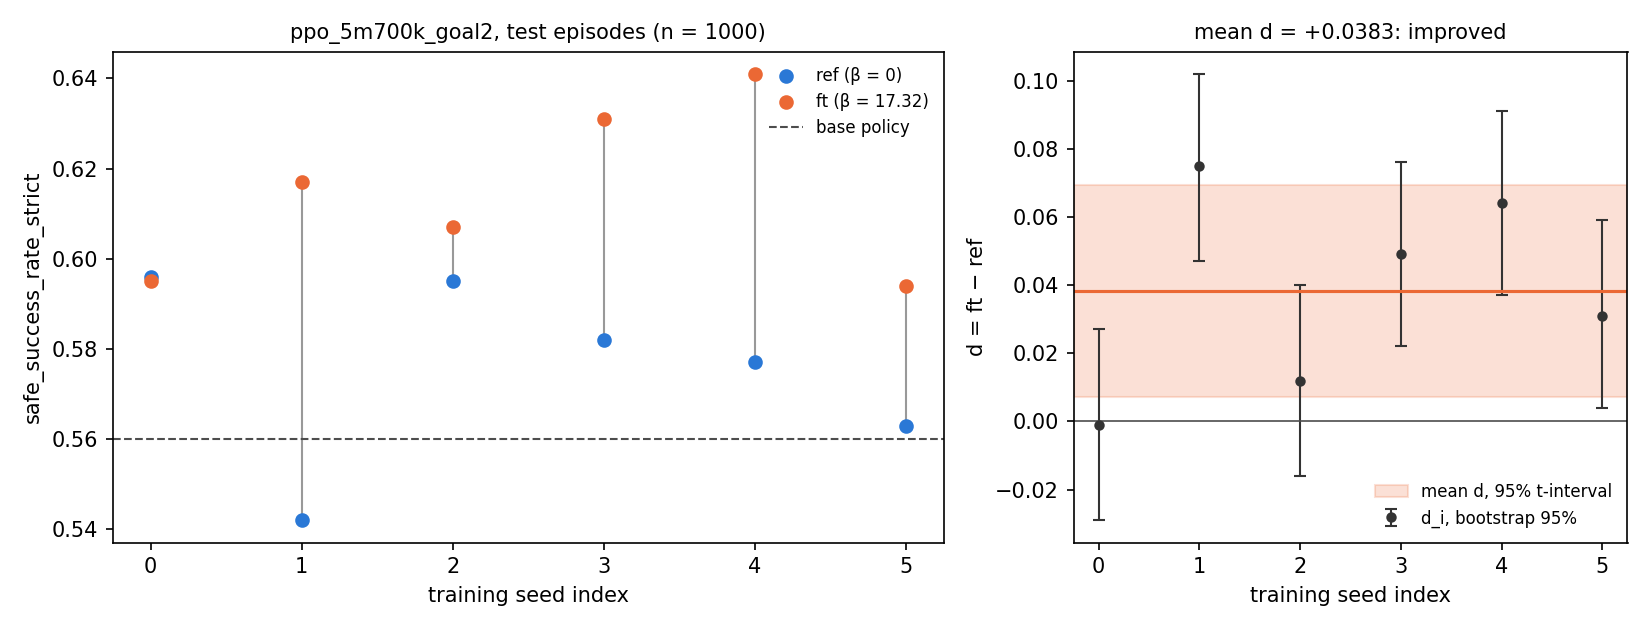

Values plotted in this chart, from the file beside it:
row, seed_index, train_seed, safe_success_rate_strict, safe_success_rate_hazards_only, success_rate, strict_safety_rate, cost_mean, unsafe_rate, hazard_contact_rate, vase_touch_rate, length_mean, time_to_goal_mean, return_mean, boot_low, boot_high
ft, 0, 7000000, 0.595, 0.788, 0.964, 0.626, 9.73, 0.375, 0.179, 0.238, 167.9, 136.8, 322.3, , 
ref, 0, 7000000, 0.596, 0.786, 0.998, 0.598, 10.85, 0.403, 0.212, 0.248, 137.5, 135.8, 352.6, , 
d, 0, 7000000, -0.001, 0.002, -0.034, 0.028, -1.116, -0.028, -0.033, -0.01, 30.43, 1.088, -30.34, -0.029, 0.027
ft_minus_base, 0, 7000000, 0.035, 0.04, -0.021, 0.052, -2.234, -0.052, -0.058, -0.024, 10.38, -7.86, 19.95, , 
ref_minus_base, 0, 7000000, 0.036, 0.038, 0.013, 0.024, -1.118, -0.024, -0.025, -0.014, -20.05, -8.948, 50.29, , 
ft, 1, 7001000, 0.617, 0.79, 0.978, 0.638, 9.242, 0.37, 0.189, 0.212, 156, 137, 363.7, , 
ref, 1, 7001000, 0.542, 0.718, 0.926, 0.598, 11.0, 0.405, 0.222, 0.243, 216.6, 154, 219.3, , 
d, 1, 7001000, 0.075, 0.072, 0.052, 0.04, -1.758, -0.035, -0.033, -0.031, -60.67, -17.06, 144.4, 0.047, 0.102
ft_minus_base, 1, 7001000, 0.057, 0.042, -0.007, 0.064, -2.722, -0.057, -0.048, -0.05, -1.555, -7.712, 61.39, , 
ref_minus_base, 1, 7001000, -0.018, -0.03, -0.059, 0.024, -0.964, -0.022, -0.015, -0.019, 59.12, 9.349, -83.04, , 
ft, 2, 7002000, 0.607, 0.794, 0.982, 0.624, 9.578, 0.379, 0.189, 0.234, 154.1, 138.6, 369.9, , 
ref, 2, 7002000, 0.595, 0.771, 0.988, 0.607, 10.45, 0.402, 0.217, 0.233, 153, 142.7, 348.8, , 
d, 2, 7002000, 0.012, 0.023, -0.006, 0.017, -0.87, -0.023, -0.028, 0.001, 1.089, -4.129, 21.15, -0.016, 0.04
ft_minus_base, 2, 7002000, 0.047, 0.046, -0.003, 0.05, -2.386, -0.048, -0.048, -0.028, -3.43, -6.106, 67.63, , 
ref_minus_base, 2, 7002000, 0.035, 0.023, 0.003, 0.033, -1.516, -0.025, -0.02, -0.029, -4.519, -1.977, 46.48, , 
ft, 3, 7003000, 0.631, 0.809, 0.981, 0.65, 8.6, 0.355, 0.172, 0.216, 159.7, 143.4, 378.8, , 
ref, 3, 7003000, 0.582, 0.761, 0.962, 0.617, 10.66, 0.389, 0.202, 0.251, 173.1, 140.4, 302.7, , 
d, 3, 7003000, 0.049, 0.048, 0.019, 0.033, -2.058, -0.034, -0.03, -0.035, -13.4, 2.991, 76.06, 0.022, 0.076
ft_minus_base, 3, 7003000, 0.071, 0.061, -0.004, 0.076, -3.364, -0.072, -0.065, -0.046, 2.149, -1.297, 76.46, , 
ref_minus_base, 3, 7003000, 0.022, 0.013, -0.023, 0.043, -1.306, -0.038, -0.035, -0.011, 15.55, -4.288, 0.3989, , 
ft, 4, 7004000, 0.641, 0.819, 0.985, 0.656, 9.132, 0.351, 0.166, 0.217, 162.2, 149.5, 367.2, , 
ref, 4, 7004000, 0.577, 0.773, 0.986, 0.59, 10.84, 0.411, 0.214, 0.254, 146.9, 134.8, 337.3, , 
d, 4, 7004000, 0.064, 0.046, -0.001, 0.066, -1.704, -0.06, -0.048, -0.037, 15.3, 14.65, 29.89, 0.037, 0.091
ft_minus_base, 4, 7004000, 0.081, 0.071, 0.0, 0.082, -2.832, -0.076, -0.071, -0.045, 4.709, 4.781, 64.86, , 
ref_minus_base, 4, 7004000, 0.017, 0.025, 0.001, 0.016, -1.128, -0.016, -0.023, -0.008, -10.59, -9.871, 34.97, , 
ft, 5, 7005000, 0.594, 0.768, 0.95, 0.639, 9.654, 0.37, 0.184, 0.229, 177.8, 134.5, 309, , 
ref, 5, 7005000, 0.563, 0.774, 0.993, 0.57, 11.21, 0.434, 0.219, 0.264, 145.5, 139.5, 342.1, , 
d, 5, 7005000, 0.031, -0.006, -0.043, 0.069, -1.559, -0.064, -0.035, -0.035, 32.26, -4.988, -33.11, 0.004, 0.059
ft_minus_base, 5, 7005000, 0.034, 0.02, -0.035, 0.065, -2.31, -0.057, -0.053, -0.033, 20.25, -10.2, 6.641, , 
ref_minus_base, 5, 7005000, 0.003, 0.026, 0.008, -0.004, -0.751, 0.007, -0.018, 0.002, -12.02, -5.213, 39.75, , 
base, , , 0.56, 0.748, 0.985, 0.574, 11.96, 0.427, 0.237, 0.262, 157.5, 144.7, 302.3, , 
ft_mean, , , 0.6142, 0.7947, 0.9733, 0.6388, 9.323, 0.3667, 0.1798, 0.2243, 162.9, 140, 351.8, , 
ref_mean, , , 0.5758, 0.7638, 0.9755, 0.5967, 10.83, 0.4073, 0.2143, 0.2488, 162.1, 141.2, 317.1, , 
d_mean, , , 0.03833, 0.03083, -0.002167, 0.04217, -1.511, -0.04067, -0.0345, -0.0245, 0.835, -1.241, 34.68, , 
d_sd, , , 0.0297, 0.0299, 0.03487, 0.02103, 0.4397, 0.01713, 0.007064, 0.016, 34.81, 10.47, 67.51, , 
d_ci_low, , , 0.007162, -0.0005405, -0.03876, 0.0201, -1.972, -0.05864, -0.04191, -0.04129, -35.7, -12.23, -36.17, , 
d_ci_high, , , 0.0695, 0.06221, 0.03442, 0.06423, -1.049, -0.02269, -0.02709, -0.007712, 37.37, 9.751, 105.5, , 
